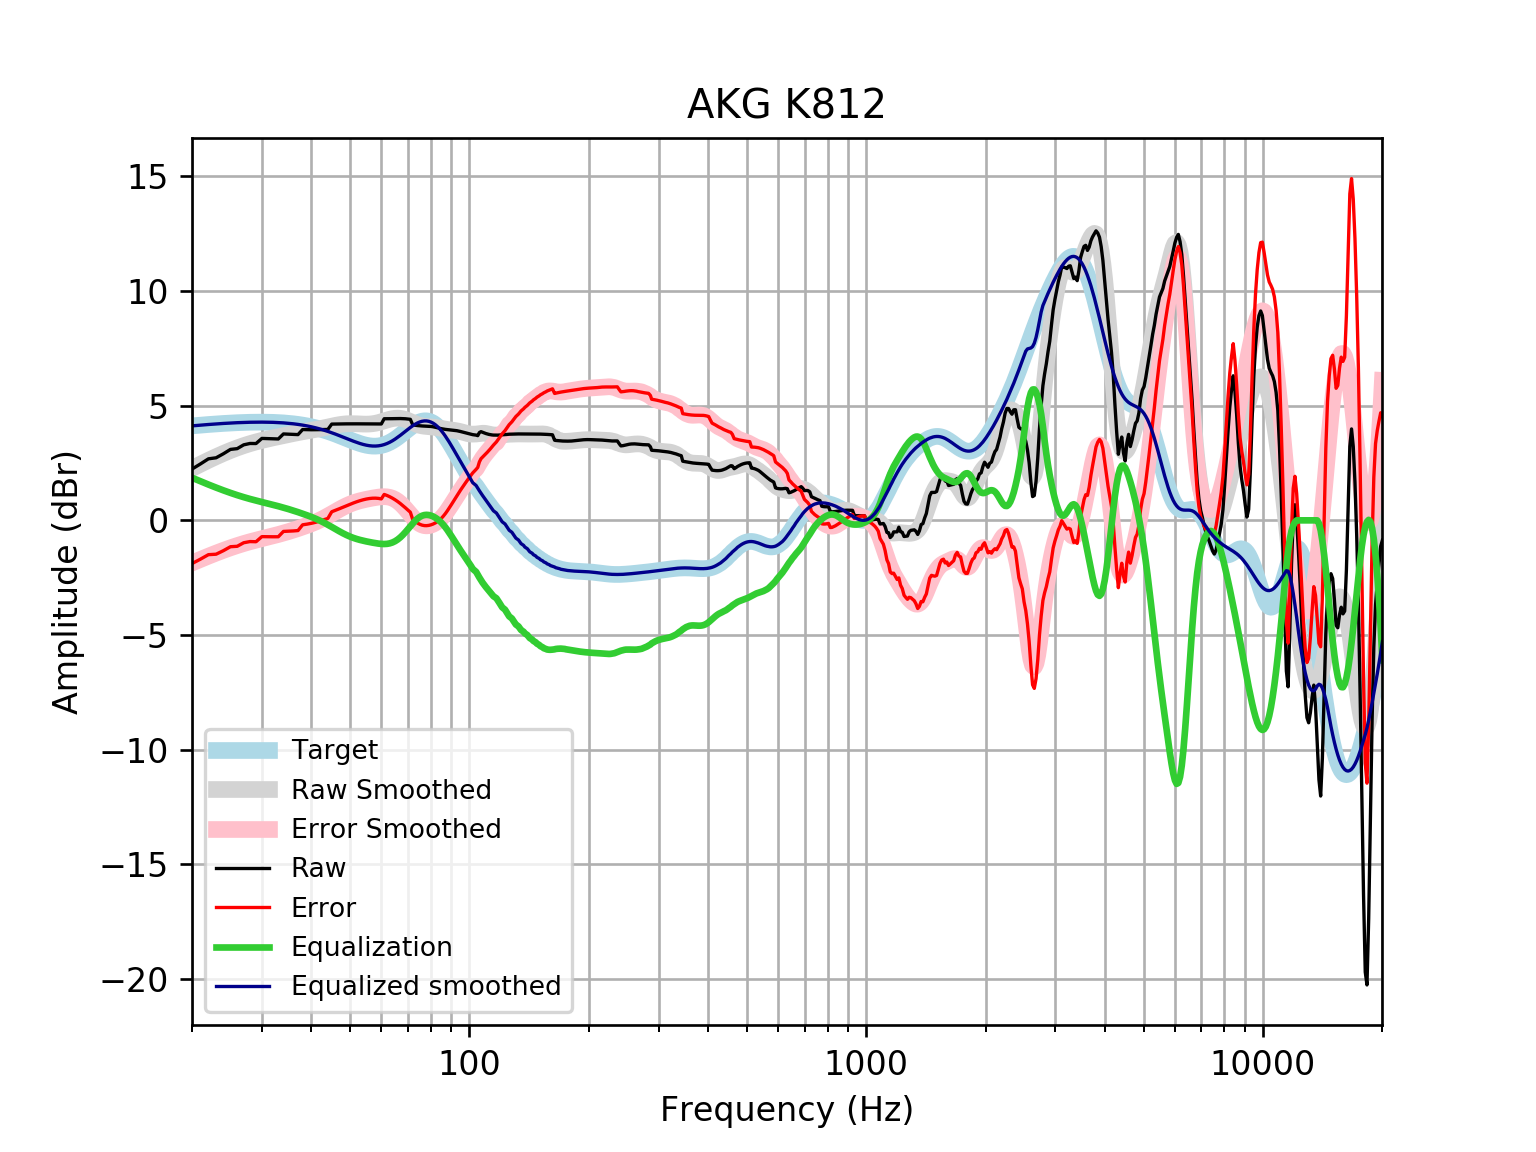

Values plotted in this chart, from the file beside it:
frequency, raw, error, smoothed, error_smoothed, equalization, equalized_raw, equalized_smoothed, target
20, 2.235, -1.885, 2.262, -1.859, 1.859, 4.094, 4.121, 4.121
21, 2.46, -1.693, 2.448, -1.705, 1.705, 4.164, 4.152, 4.152
22, 2.684, -1.497, 2.619, -1.562, 1.562, 4.245, 4.18, 4.18
23, 2.729, -1.477, 2.776, -1.429, 1.429, 4.158, 4.205, 4.205
24, 2.905, -1.322, 2.919, -1.308, 1.308, 4.213, 4.227, 4.227
25, 3.094, -1.15, 3.046, -1.198, 1.198, 4.293, 4.245, 4.245
26, 3.128, -1.131, 3.16, -1.1, 1.1, 4.228, 4.259, 4.259
27, 3.294, -0.9766, 3.259, -1.011, 1.011, 4.305, 4.271, 4.271
28, 3.353, -0.9252, 3.346, -0.9328, 0.9328, 4.286, 4.279, 4.278
29, 3.35, -0.9324, 3.421, -0.8622, 0.8622, 4.213, 4.283, 4.283
30, 3.574, -0.7102, 3.486, -0.7975, 0.7975, 4.371, 4.284, 4.284
31, 3.567, -0.7144, 3.545, -0.7365, 0.7365, 4.303, 4.281, 4.281
32, 3.559, -0.7163, 3.598, -0.6768, 0.6768, 4.235, 4.275, 4.275
33, 3.55, -0.7153, 3.648, -0.6167, 0.6167, 4.166, 4.265, 4.265
34, 3.768, -0.4828, 3.696, -0.5549, 0.5549, 4.323, 4.251, 4.251
35, 3.759, -0.4744, 3.742, -0.4911, 0.4911, 4.25, 4.233, 4.233
36, 3.749, -0.462, 3.786, -0.4255, 0.4255, 4.175, 4.211, 4.211
37, 3.74, -0.4449, 3.826, -0.3585, 0.3585, 4.099, 4.185, 4.185
38, 3.96, -0.1944, 3.864, -0.2903, 0.2903, 4.251, 4.154, 4.155
39, 3.955, -0.1651, 3.898, -0.2204, 0.2204, 4.175, 4.119, 4.12
40, 3.952, -0.1282, 3.931, -0.1479, 0.1479, 4.1, 4.079, 4.08
41, 3.953, -0.08369, 3.964, -0.07121, 0.07121, 4.024, 4.035, 4.037
42, 3.956, -0.03241, 3.998, 0.01085, -0.01085, 3.946, 3.987, 3.989
43, 3.961, 0.0242, 4.034, 0.09874, -0.09874, 3.862, 3.935, 3.937
44, 3.966, 0.08457, 4.071, 0.1917, -0.1917, 3.774, 3.88, 3.881
45, 4.198, 0.3753, 4.109, 0.2876, -0.2876, 3.911, 3.821, 3.823
46, 4.202, 0.4396, 4.144, 0.3834, -0.3834, 3.818, 3.76, 3.762
47, 4.204, 0.5048, 4.174, 0.4757, -0.4757, 3.729, 3.698, 3.7
48, 4.207, 0.5703, 4.196, 0.5616, -0.5616, 3.645, 3.635, 3.636
49, 4.208, 0.6349, 4.211, 0.6387, -0.6387, 3.57, 3.572, 3.574
50, 4.21, 0.6974, 4.218, 0.706, -0.706, 3.504, 3.512, 3.512
51, 4.21, 0.7562, 4.217, 0.7635, -0.7635, 3.447, 3.454, 3.454
52, 4.21, 0.8098, 4.212, 0.812, -0.812, 3.398, 3.4, 3.4
53, 4.208, 0.8571, 4.205, 0.8529, -0.8529, 3.355, 3.352, 3.351
54, 4.207, 0.8971, 4.199, 0.8879, -0.8879, 3.319, 3.311, 3.31
55, 4.206, 0.9292, 4.197, 0.9185, -0.9185, 3.287, 3.279, 3.276
56, 4.205, 0.9524, 4.201, 0.9462, -0.9462, 3.259, 3.255, 3.253
57, 4.205, 0.9657, 4.214, 0.9716, -0.9716, 3.233, 3.242, 3.239
58, 4.205, 0.968, 4.235, 0.9946, -0.9946, 3.21, 3.24, 3.237
59, 4.204, 0.9582, 4.264, 1.014, -1.014, 3.191, 3.25, 3.246
60, 4.204, 0.936, 4.299, 1.027, -1.027, 3.176, 3.272, 3.268
61, 4.431, 1.13, 4.338, 1.032, -1.032, 3.399, 3.305, 3.301
62, 4.431, 1.085, 4.375, 1.025, -1.025, 3.406, 3.35, 3.346
63, 4.433, 1.031, 4.409, 1.004, -1.004, 3.429, 3.406, 3.402
64, 4.435, 0.9673, 4.436, 0.9651, -0.9651, 3.47, 3.471, 3.468
65, 4.438, 0.8963, 4.453, 0.9086, -0.9086, 3.529, 3.545, 3.542
66, 4.44, 0.8179, 4.458, 0.8337, -0.8337, 3.606, 3.625, 3.622
67, 4.44, 0.7327, 4.451, 0.7414, -0.7414, 3.699, 3.709, 3.707
68, 4.437, 0.6418, 4.43, 0.6337, -0.6337, 3.804, 3.796, 3.796
69, 4.431, 0.5467, 4.398, 0.5139, -0.5139, 3.917, 3.884, 3.884
70, 4.42, 0.4499, 4.356, 0.3868, -0.3868, 4.033, 3.97, 3.97
71, 4.407, 0.3542, 4.309, 0.2581, -0.2581, 4.149, 4.051, 4.053
72, 4.164, 0.03544, 4.26, 0.1343, -0.1343, 4.029, 4.126, 4.128
73, 4.148, -0.04686, 4.214, 0.02179, -0.02179, 4.126, 4.192, 4.195
74, 4.134, -0.1169, 4.174, -0.0739, 0.0739, 4.208, 4.248, 4.251
75, 4.124, -0.1715, 4.142, -0.1489, 0.1489, 4.273, 4.291, 4.295
76, 4.117, -0.2089, 4.12, -0.2013, 0.2013, 4.318, 4.321, 4.325
77, 4.112, -0.2286, 4.105, -0.2313, 0.2313, 4.343, 4.336, 4.341
78, 4.109, -0.2316, 4.095, -0.2406, 0.2406, 4.35, 4.336, 4.34
79, 4.104, -0.2201, 4.088, -0.2319, 0.2319, 4.336, 4.32, 4.324
... 553 more rows
